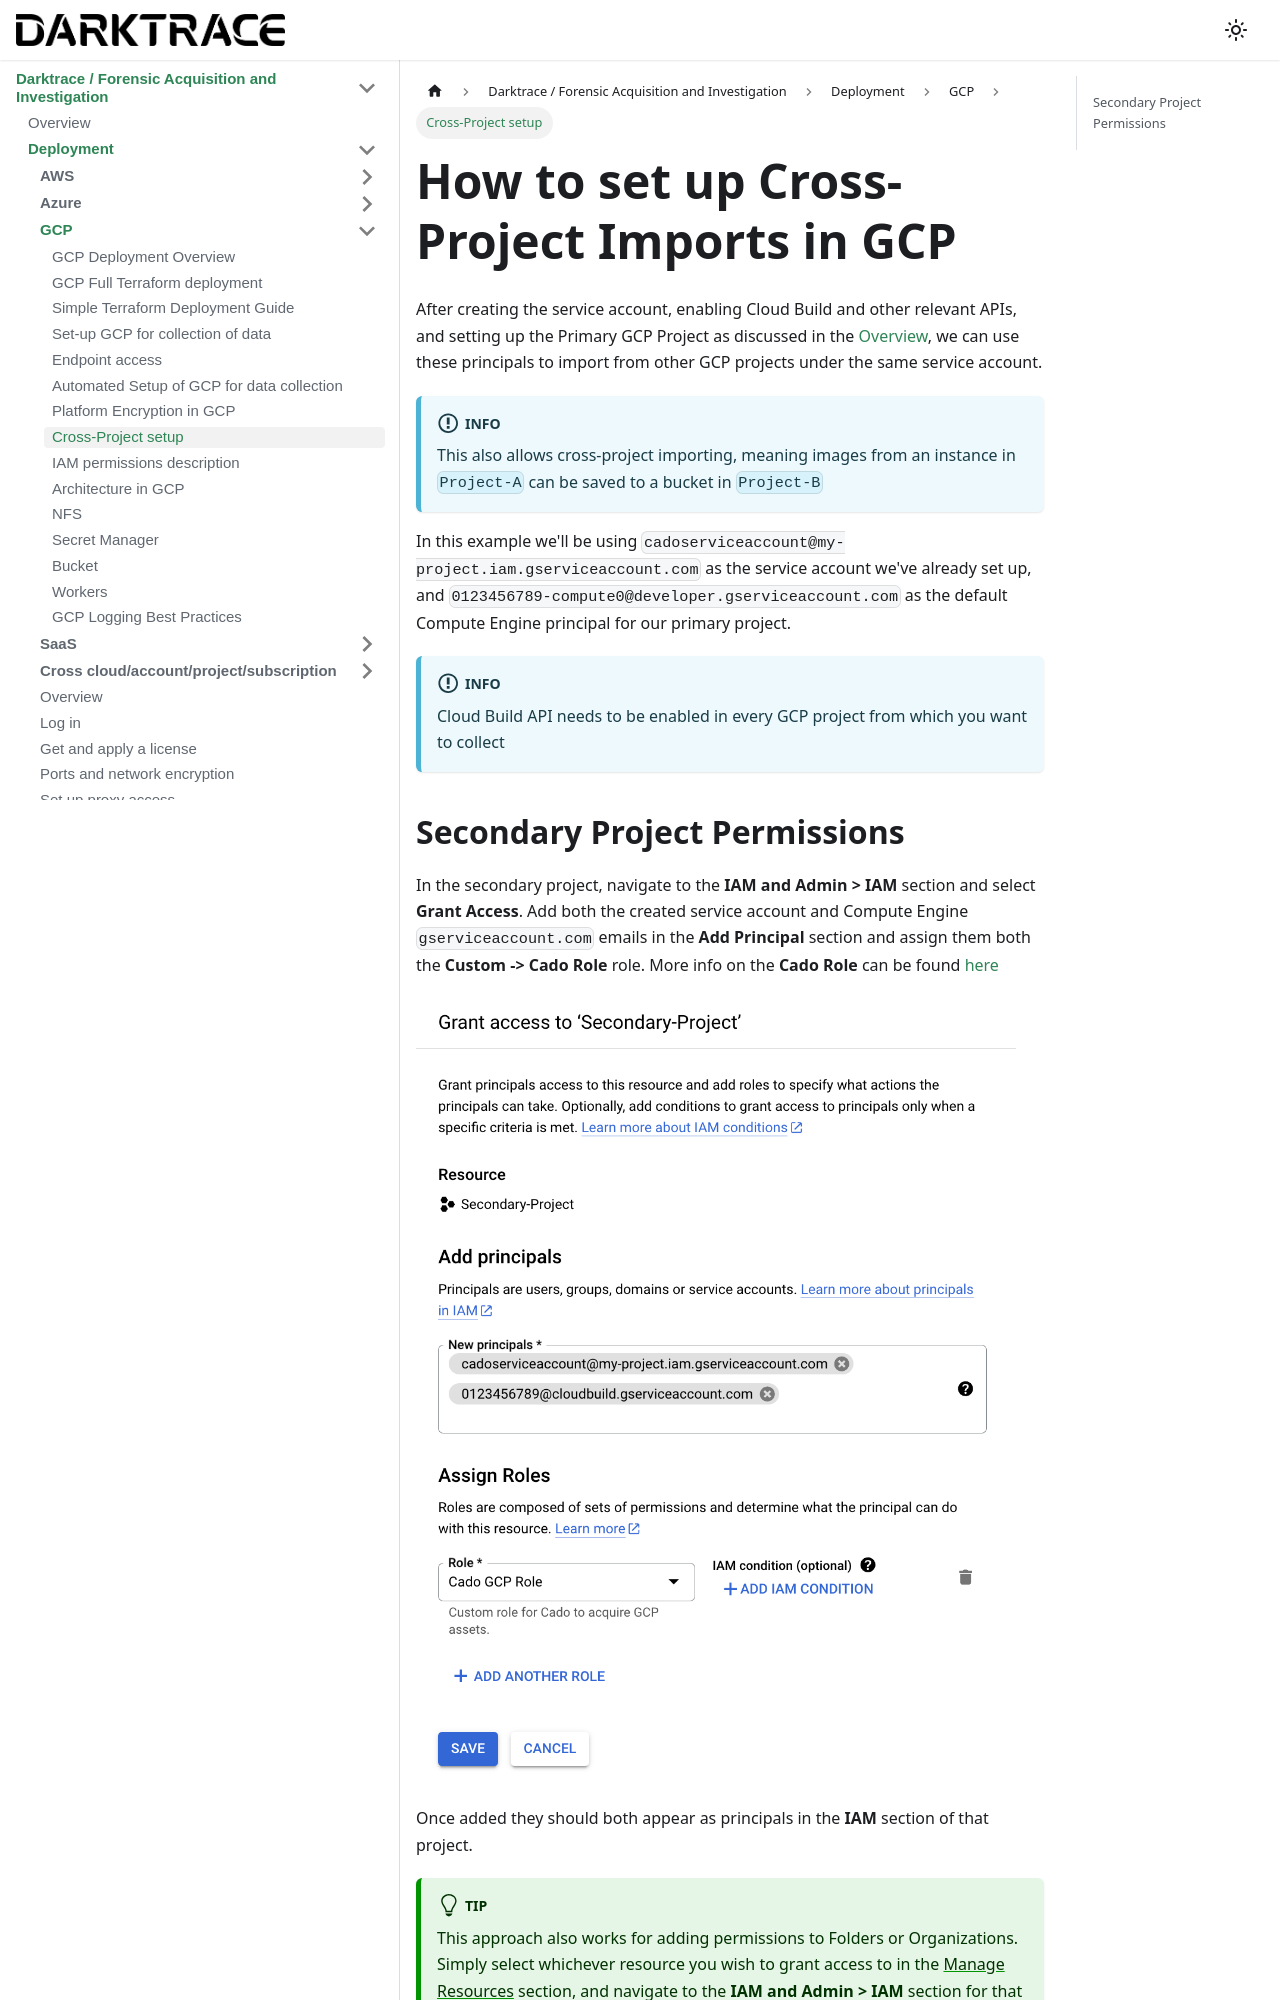

repository: cado-security/product-help · page: cado/deploy/gcp/gcp-cross-project.html · generator: docusaurus

---
title: Cross-Project setup
hide_title: true
sidebar_position: 5
---

# How to set up Cross-Project Imports in GCP

After creating the service account, enabling Cloud Build and other relevant APIs, and setting up the Primary GCP Project as discussed in the [Overview](/docs/cado/deploy/gcp/gcp-settings.md), we can use these principals to import from other GCP projects under the same service account.
:::info
This also allows cross-project importing, meaning images from an instance in `Project-A` can be saved to a bucket in `Project-B`
:::

In this example we'll be using `cadoserviceaccount@my-project.iam.gserviceaccount.com` as the service account we've already set up, and `0123456789-compute0@developer.gserviceaccount.com` as the default Compute Engine principal for our primary project.

:::info
Cloud Build API needs to be enabled in every GCP project from which you want to collect
:::
